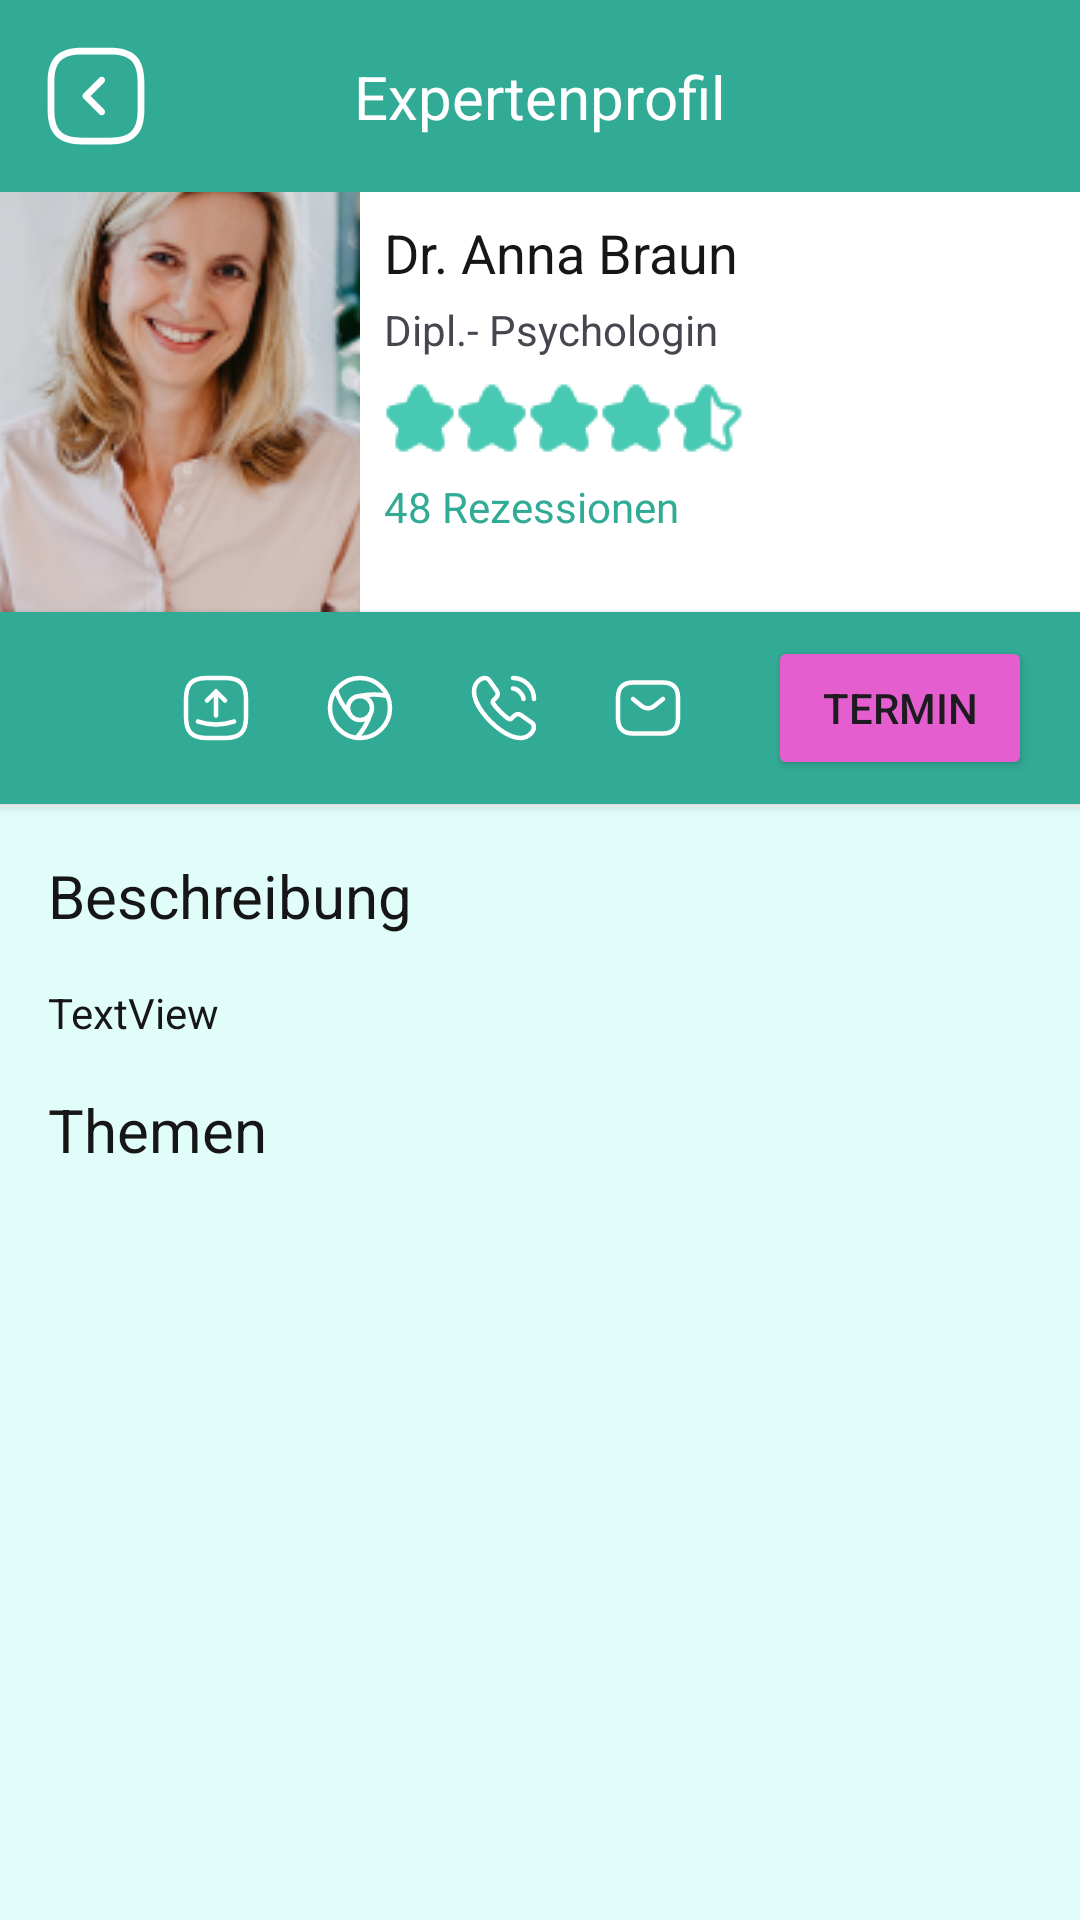

Produce the Android XML layout that renders to this screen, including the resource entries it uses.
<!-- AndroidManifest.xml: application theme Theme.MENTI -->
<!-- res/layout/fragment_detail.xml -->
<?xml version="1.0" encoding="utf-8"?>
<androidx.constraintlayout.widget.ConstraintLayout xmlns:android="http://schemas.android.com/apk/res/android"
    xmlns:app="http://schemas.android.com/apk/res-auto"
    xmlns:tools="http://schemas.android.com/tools"
    android:layout_width="match_parent"
    android:layout_height="match_parent"
    android:background="@color/white"
    tools:context=".ui.DetailFragment">

    <com.google.android.material.appbar.MaterialToolbar
        android:id="@+id/materialToolbar2"
        android:layout_width="match_parent"
        android:layout_height="wrap_content"
        android:background="@color/primary"
        android:minHeight="?attr/actionBarSize"
        android:theme="?attr/actionBarTheme"
        app:layout_constraintEnd_toEndOf="parent"
        app:layout_constraintStart_toStartOf="parent"
        app:layout_constraintTop_toTopOf="parent" />

    <ImageButton
        android:id="@+id/backToSearchBTN"
        android:layout_width="48dp"
        android:layout_height="48dp"
        android:layout_marginStart="8dp"
        android:background="@color/primary"
        android:contentDescription="back_to_search"
        android:src="@drawable/arrow_square_left"
        app:layout_constraintBottom_toBottomOf="@+id/materialToolbar2"
        app:layout_constraintStart_toStartOf="parent"
        app:layout_constraintTop_toTopOf="@+id/materialToolbar2" />

    <TextView
        android:id="@+id/detailTitleTV"
        android:layout_width="wrap_content"
        android:layout_height="wrap_content"
        android:text="Expertenprofil"
        android:textColor="@color/white"
        android:textSize="20sp"
        app:layout_constraintBottom_toBottomOf="@+id/materialToolbar2"
        app:layout_constraintEnd_toEndOf="parent"
        app:layout_constraintStart_toStartOf="@+id/materialToolbar2"
        app:layout_constraintTop_toTopOf="@+id/materialToolbar2" />

    <androidx.constraintlayout.widget.ConstraintLayout
        android:id="@+id/constraintLayout4"
        android:layout_width="120dp"
        android:layout_height="140dp"
        app:layout_constraintStart_toStartOf="parent"
        app:layout_constraintTop_toBottomOf="@+id/materialToolbar2">

        <ImageView
            android:id="@+id/detailProfileIV"
            android:layout_width="wrap_content"
            android:layout_height="wrap_content"
            android:scaleType="center"
            android:src="@drawable/profilbild"
            app:layout_constraintBottom_toBottomOf="parent"
            app:layout_constraintEnd_toEndOf="parent"
            app:layout_constraintStart_toStartOf="parent"
            app:layout_constraintTop_toTopOf="parent" />
    </androidx.constraintlayout.widget.ConstraintLayout>

    <TextView
        android:id="@+id/detailNameTV"
        android:layout_width="wrap_content"
        android:layout_height="wrap_content"
        android:layout_marginStart="8dp"
        android:layout_marginTop="8dp"
        android:text="Dr. Anna Braun"
        android:textColor="@color/font"
        android:textSize="18sp"
        app:layout_constraintStart_toEndOf="@+id/constraintLayout4"
        app:layout_constraintTop_toBottomOf="@+id/materialToolbar2" />

    <TextView
        android:id="@+id/detailBerufTV"
        android:layout_width="wrap_content"
        android:layout_height="wrap_content"
        android:layout_marginStart="8dp"
        android:layout_marginTop="4dp"
        android:text="Dipl.- Psychologin"
        app:layout_constraintStart_toEndOf="@+id/constraintLayout4"
        app:layout_constraintTop_toBottomOf="@+id/detailNameTV" />

    <RatingBar
        android:id="@+id/detailRatingRB"
        style="@style/CustomRatingBarStyle"
        android:layout_width="wrap_content"
        android:layout_height="wrap_content"
        android:layout_marginStart="8dp"
        android:layout_marginTop="8dp"
        android:numStars="5"
        android:rating="4.5"
        android:stepSize="0.5"
        app:layout_constraintStart_toEndOf="@+id/constraintLayout4"
        app:layout_constraintTop_toBottomOf="@+id/detailBerufTV" />

    <TextView
        android:id="@+id/detailRezesionenTV"
        android:layout_width="wrap_content"
        android:layout_height="wrap_content"
        android:layout_marginTop="8dp"
        android:text="48 Rezessionen"
        android:textColor="@color/primary"
        app:layout_constraintStart_toStartOf="@+id/detailRatingRB"
        app:layout_constraintTop_toBottomOf="@+id/detailRatingRB" />

    <androidx.constraintlayout.widget.ConstraintLayout
        android:id="@+id/constraintLayout5"
        android:layout_width="match_parent"
        android:layout_height="64dp"
        android:background="@color/primary"
        android:elevation="2dp"
        app:layout_constraintEnd_toEndOf="parent"
        app:layout_constraintHorizontal_bias="1.0"
        app:layout_constraintStart_toStartOf="parent"
        app:layout_constraintTop_toBottomOf="@+id/constraintLayout4">

        <ImageButton
            android:id="@+id/imageButton"
            android:layout_width="48dp"
            android:layout_height="48dp"
            android:background="@color/primary"
            android:src="@drawable/favorites_white_selector"
            app:layout_constraintBottom_toBottomOf="parent"
            app:layout_constraintTop_toTopOf="parent"
            tools:layout_editor_absoluteX="10dp" />

        <ImageButton
            android:id="@+id/imageButton2"
            android:layout_width="48dp"
            android:layout_height="48dp"
            android:background="@color/primary"
            android:src="@drawable/share_white"
            app:layout_constraintBottom_toBottomOf="parent"
            app:layout_constraintStart_toEndOf="@+id/imageButton"
            app:layout_constraintTop_toTopOf="parent" />

        <ImageButton
            android:id="@+id/imageButton3"
            android:layout_width="48dp"
            android:layout_height="48dp"
            android:background="@color/primary"
            android:src="@drawable/website_white"
            app:layout_constraintBottom_toBottomOf="parent"
            app:layout_constraintStart_toEndOf="@+id/imageButton2"
            app:layout_constraintTop_toTopOf="parent" />

        <ImageButton
            android:id="@+id/imageButton4"
            android:layout_width="48dp"
            android:layout_height="48dp"
            android:background="@color/primary"
            android:src="@drawable/call_white"
            app:layout_constraintBottom_toBottomOf="parent"
            app:layout_constraintStart_toEndOf="@+id/imageButton3"
            app:layout_constraintTop_toTopOf="parent" />

        <ImageButton
            android:id="@+id/sendMessageBTN"
            android:layout_width="48dp"
            android:layout_height="48dp"
            android:background="@color/primary"
            android:src="@drawable/message_white"
            app:layout_constraintBottom_toBottomOf="parent"
            app:layout_constraintStart_toEndOf="@+id/imageButton4"
            app:layout_constraintTop_toTopOf="parent" />

        <Button
            android:id="@+id/terminBTN"
            android:layout_width="wrap_content"
            android:layout_height="wrap_content"
            android:layout_marginEnd="16dp"
            android:backgroundTint="@color/accent"
            android:text="Termin"
            app:layout_constraintBottom_toBottomOf="parent"
            app:layout_constraintEnd_toEndOf="parent"
            app:layout_constraintTop_toTopOf="parent" />
    </androidx.constraintlayout.widget.ConstraintLayout>

    <ScrollView
        android:layout_width="match_parent"
        android:layout_height="0dp"
        android:layout_marginTop="1dp"
        android:background="@color/secondary"
        app:layout_constraintBottom_toBottomOf="parent"
        app:layout_constraintEnd_toEndOf="parent"
        app:layout_constraintHorizontal_bias="0.0"
        app:layout_constraintStart_toStartOf="parent"
        app:layout_constraintTop_toBottomOf="@+id/constraintLayout5"
        app:layout_constraintVertical_bias="0.0">

        <androidx.constraintlayout.widget.ConstraintLayout
            android:layout_width="match_parent"
            android:layout_height="wrap_content"
            android:padding="16dp">

            <TextView
                android:id="@+id/textView5"
                android:layout_width="wrap_content"
                android:layout_height="wrap_content"
                android:text="Beschreibung"
                android:textColor="@color/font"
                android:textSize="20sp"
                app:layout_constraintStart_toStartOf="parent"
                app:layout_constraintTop_toTopOf="parent" />

            <TextView
                android:id="@+id/beschreibungTV"
                android:layout_width="wrap_content"
                android:layout_height="wrap_content"
                android:layout_marginTop="16dp"
                android:text="TextView"
                android:textColor="@color/font"
                app:layout_constraintStart_toStartOf="@+id/textView5"
                app:layout_constraintTop_toBottomOf="@+id/textView5" />

            <TextView
                android:id="@+id/textView11"
                android:layout_width="wrap_content"
                android:layout_height="wrap_content"
                android:layout_marginTop="16dp"
                android:text="Themen"
                android:textColor="@color/font"
                android:textSize="20sp"
                app:layout_constraintStart_toStartOf="@+id/beschreibungTV"
                app:layout_constraintTop_toBottomOf="@+id/beschreibungTV" />

            <com.google.android.material.chip.ChipGroup
                android:id="@+id/detailTagsCG"
                android:layout_width="wrap_content"
                android:layout_height="wrap_content"
                android:layout_marginTop="16dp"
                app:layout_constraintStart_toStartOf="@+id/textView11"
                app:layout_constraintTop_toBottomOf="@+id/textView11">

            </com.google.android.material.chip.ChipGroup>

        </androidx.constraintlayout.widget.ConstraintLayout>
    </ScrollView>

</androidx.constraintlayout.widget.ConstraintLayout>
<!-- resources referenced by this layout -->
<resources>
  <color name="accent">#E55ECF</color>
  <color name="font">#161616</color>
  <color name="primary">#32AB96</color>
  <color name="secondary">#E0FDFA</color>
  <color name="white">#FFFFFFFF</color>
  <!-- drawable arrow_square_left (drawable) -->
  <vector xmlns:android="http://schemas.android.com/apk/res/android"
      android:width="36dp"
      android:height="36dp"
      android:viewportWidth="36"
      android:viewportHeight="36">
    <path
        android:pathData="M22.5,34.125H13.5C5.355,34.125 1.875,30.645 1.875,22.5V13.5C1.875,5.355 5.355,1.875 13.5,1.875H22.5C30.645,1.875 34.125,5.355 34.125,13.5V22.5C34.125,30.645 30.645,34.125 22.5,34.125ZM13.5,4.125C6.585,4.125 4.125,6.585 4.125,13.5V22.5C4.125,29.415 6.585,31.875 13.5,31.875H22.5C29.415,31.875 31.875,29.415 31.875,22.5V13.5C31.875,6.585 29.415,4.125 22.5,4.125H13.5Z"
        android:fillColor="#ffffff"/>
    <path
        android:pathData="M19.89,24.42C19.605,24.42 19.32,24.315 19.095,24.09L13.8,18.795C13.365,18.36 13.365,17.64 13.8,17.205L19.095,11.91C19.53,11.475 20.25,11.475 20.685,11.91C21.12,12.345 21.12,13.065 20.685,13.5L16.185,18L20.685,22.5C21.12,22.935 21.12,23.655 20.685,24.09C20.475,24.315 20.19,24.42 19.89,24.42Z"
        android:fillColor="#ffffff"/>
  </vector>
  <!-- drawable favorites_white_selector (drawable) -->
  <?xml version="1.0" encoding="utf-8"?>
  <selector xmlns:android="http://schemas.android.com/apk/res/android">
      <item android:drawable="@drawable/favorites_white" android:state_checked="false"/>
      <item android:drawable="@drawable/favorite_white_filled" android:state_checked="true"/>
  </selector>
  <!-- drawable message_white (drawable) -->
  <vector xmlns:android="http://schemas.android.com/apk/res/android"
      android:width="24dp"
      android:height="24dp"
      android:viewportWidth="24"
      android:viewportHeight="24">
    <path
        android:pathData="M17,20.5H7C4,20.5 2,19 2,15.5V8.5C2,5 4,3.5 7,3.5H17C20,3.5 22,5 22,8.5V15.5C22,19 20,20.5 17,20.5Z"
        android:strokeLineJoin="round"
        android:strokeWidth="1.5"
        android:fillColor="#00000000"
        android:strokeColor="#ffffff"
        android:strokeLineCap="round"/>
    <path
        android:pathData="M17,9L13.87,11.5C12.84,12.32 11.15,12.32 10.12,11.5L7,9"
        android:strokeLineJoin="round"
        android:strokeWidth="1.5"
        android:fillColor="#00000000"
        android:strokeColor="#ffffff"
        android:strokeLineCap="round"/>
  </vector>
  <style name="CustomRatingBarStyle" parent="Widget.AppCompat.RatingBar">
          <item name="android:progressDrawable">@drawable/rating_bar</item>
          <item name="android:minHeight">15dip</item>
          <item name="android:maxHeight">47dip</item>
      </style>
  <style name="Theme.MENTI" parent="Base.Theme.MENTI" />
  <!-- drawable rating_bar (drawable) -->
  <?xml version="1.0" encoding="utf-8"?>
  <layer-list xmlns:android="http://schemas.android.com/apk/res/android">
  
      <item android:id="@android:id/background"
          android:drawable="@drawable/star_empty"/>
  
      <item android:id="@android:id/secondaryProgress"
          android:drawable="@drawable/star_half"
          />
      <item android:id="@android:id/progress"
          android:drawable="@drawable/star_filled"
          />
  
  </layer-list>
  <style name="Base.Theme.MENTI" parent="Theme.Material3.DayNight.NoActionBar">
          
          <item name="colorPrimary">@color/primary</item>
          <item name="android:statusBarColor">@color/primary</item>
      </style>
</resources>
